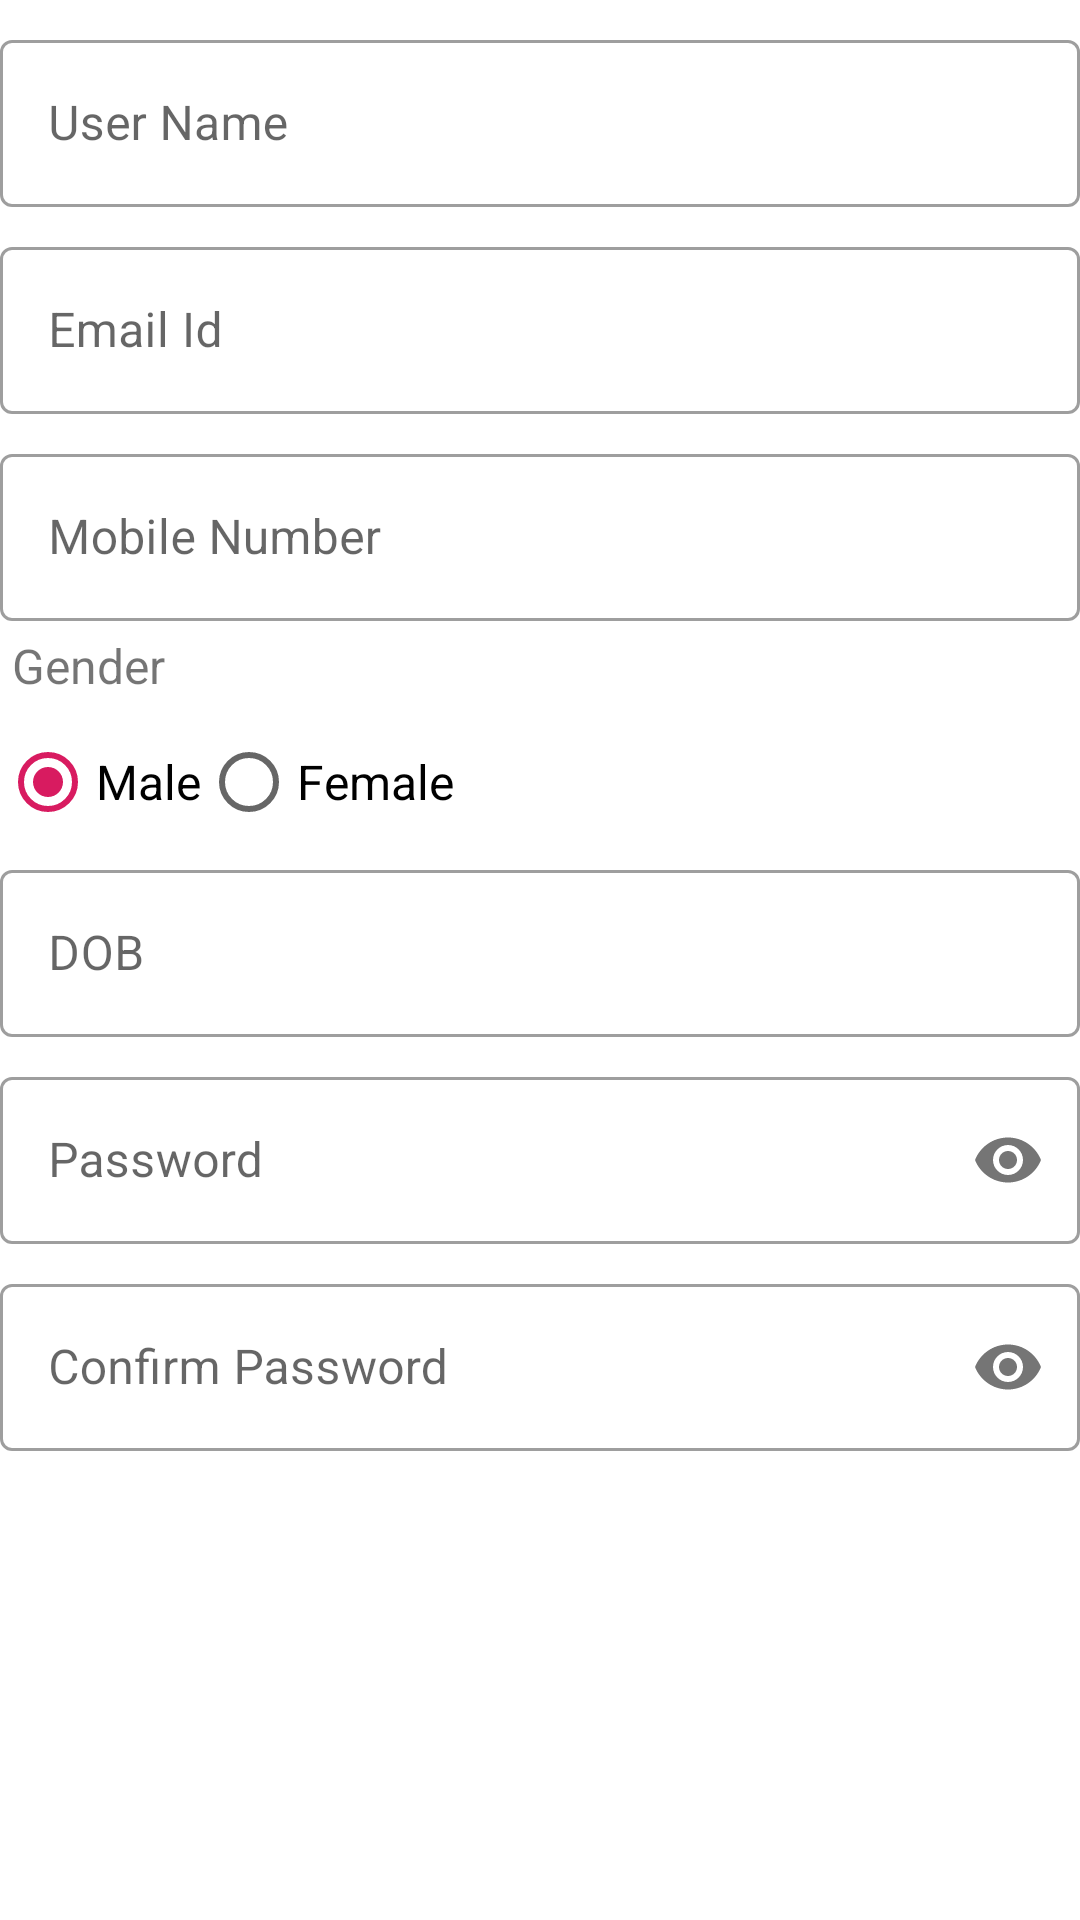

Here is an Android app screen rendered from its layout file. Give the layout XML and the strings, colors and styles it references.
<!-- AndroidManifest.xml: application theme AppTheme -->
<!-- res/layout/content_sign_up.xml -->
<?xml version="1.0" encoding="utf-8"?>
<androidx.constraintlayout.widget.ConstraintLayout
    xmlns:android="http://schemas.android.com/apk/res/android"
    xmlns:app="http://schemas.android.com/apk/res-auto"
    xmlns:tools="http://schemas.android.com/tools"
    android:layout_width="match_parent"
    android:layout_height="match_parent"
    app:layout_behavior="@string/appbar_scrolling_view_behavior"
    tools:context=".sign_up.SignUpActivity"
    android:layout_margin="24dp">


    <com.google.android.material.textfield.TextInputLayout
        android:id="@+id/tilUserName"
        android:layout_width="match_parent"
        android:layout_height="wrap_content"
        android:layout_marginTop="8dp"
        app:layout_constraintTop_toTopOf="parent"
        tools:layout_editor_absoluteX="8dp"
        style="@style/Widget.MaterialComponents.TextInputLayout.OutlinedBox">

        <com.google.android.material.textfield.TextInputEditText
            android:id="@+id/tietUserName"
            android:layout_width="match_parent"
            android:layout_height="wrap_content"
            android:hint="@string/user_name"
            android:inputType="textPersonName"
            style="@style/CustomTextInputEditText"/>
    </com.google.android.material.textfield.TextInputLayout>

    <com.google.android.material.textfield.TextInputLayout
        android:id="@+id/tilEmailId"
        android:layout_width="match_parent"
        android:layout_height="wrap_content"
        android:layout_marginTop="8dp"
        app:layout_constraintTop_toBottomOf="@+id/tilUserName"
        tools:layout_editor_absoluteX="8dp"
        style="@style/Widget.MaterialComponents.TextInputLayout.OutlinedBox">

        <com.google.android.material.textfield.TextInputEditText
            android:id="@+id/tietEmailId"
            android:layout_width="match_parent"
            android:layout_height="wrap_content"
            android:hint="@string/email"
            android:inputType="textEmailAddress"
            style="@style/CustomTextInputEditText"/>
    </com.google.android.material.textfield.TextInputLayout>

    <com.google.android.material.textfield.TextInputLayout
        android:id="@+id/tilMobileNumber"
        android:layout_width="match_parent"
        android:layout_height="wrap_content"
        android:layout_marginTop="8dp"
        app:layout_constraintTop_toBottomOf="@+id/tilEmailId"
        tools:layout_editor_absoluteX="8dp"
        style="@style/Widget.MaterialComponents.TextInputLayout.OutlinedBox">

        <com.google.android.material.textfield.TextInputEditText
            android:id="@+id/tietMobileNumber"
            android:hint="@string/mobile"
            android:layout_width="match_parent"
            android:layout_height="wrap_content"
            android:inputType="numberDecimal"
            style="@style/CustomTextInputEditText"/>
    </com.google.android.material.textfield.TextInputLayout>

    <TextView
        android:id="@+id/tvGenderLabel"
        android:layout_width="match_parent"
        android:layout_height="wrap_content"
        android:padding="4dp"
        android:text="@string/gender"
        android:textSize="@dimen/et_text_size"
        app:layout_constraintEnd_toEndOf="parent"
        app:layout_constraintStart_toStartOf="parent"
        app:layout_constraintTop_toBottomOf="@+id/tilMobileNumber" />

    <RadioGroup
        android:id="@+id/rgGender"
        android:layout_width="match_parent"
        android:layout_height="wrap_content"
        android:orientation="horizontal"
        app:layout_constraintEnd_toEndOf="parent"
        app:layout_constraintStart_toStartOf="parent"
        app:layout_constraintTop_toBottomOf="@+id/tvGenderLabel">

        <RadioButton
            android:id="@+id/rbMale"
            android:layout_width="wrap_content"
            android:layout_height="wrap_content"
            android:checked="true"
            android:text="@string/male"
            android:textSize="@dimen/et_text_size" />

        <RadioButton
            android:id="@+id/rbFemale"
            android:layout_width="wrap_content"
            android:layout_height="wrap_content"
            android:text="@string/female"
            android:textSize="@dimen/et_text_size" />
    </RadioGroup>

    <com.google.android.material.textfield.TextInputLayout
        android:id="@+id/tilDob"
        android:layout_width="match_parent"
        android:layout_height="wrap_content"
        app:layout_constraintEnd_toEndOf="parent"
        app:layout_constraintStart_toStartOf="parent"
        app:layout_constraintTop_toBottomOf="@+id/rgGender"
        style="@style/Widget.MaterialComponents.TextInputLayout.OutlinedBox">

        <com.google.android.material.textfield.TextInputEditText
            android:id="@+id/tietDob"
            android:layout_width="match_parent"
            android:layout_height="wrap_content"
            android:hint="@string/bob"
            android:inputType="none"
            android:focusable="false"
            android:longClickable="false"
            style="@style/CustomTextInputEditText"/>
    </com.google.android.material.textfield.TextInputLayout>

    <com.google.android.material.textfield.TextInputLayout
        android:id="@+id/tilPassword"
        android:layout_width="match_parent"
        android:layout_height="wrap_content"
        app:layout_constraintEnd_toEndOf="parent"
        app:layout_constraintStart_toStartOf="parent"
        android:layout_marginTop="8dp"
        app:layout_constraintTop_toBottomOf="@+id/tilDob"
        style="@style/Widget.MaterialComponents.TextInputLayout.OutlinedBox"
        app:passwordToggleEnabled="true">

        <com.google.android.material.textfield.TextInputEditText
            android:id="@+id/tietPassword"
            android:hint="@string/password"
            android:layout_width="match_parent"
            android:layout_height="wrap_content"
            android:inputType="textPassword"
            style="@style/CustomTextInputEditText"/>
    </com.google.android.material.textfield.TextInputLayout>

    <com.google.android.material.textfield.TextInputLayout
        android:id="@+id/tilConfirmPassword"
        android:layout_width="match_parent"
        android:layout_height="wrap_content"
        android:layout_marginTop="8dp"
        app:layout_constraintTop_toBottomOf="@+id/tilPassword"
        tools:layout_editor_absoluteX="8dp"
        style="@style/Widget.MaterialComponents.TextInputLayout.OutlinedBox"
        app:passwordToggleEnabled="true">

        <com.google.android.material.textfield.TextInputEditText
            android:id="@+id/tietConfirmPassword"
            android:layout_width="match_parent"
            android:layout_height="wrap_content"
            android:hint="@string/confirm_password"
            android:inputType="textPassword"
            style="@style/CustomTextInputEditText"/>
    </com.google.android.material.textfield.TextInputLayout>


</androidx.constraintlayout.widget.ConstraintLayout>
<!-- resources referenced by this layout -->
<resources>
  <dimen name="et_text_size">16sp</dimen>
  <string name="bob">DOB</string>
  <string name="confirm_password">Confirm Password</string>
  <string name="email">Email Id</string>
  <string name="female">Female</string>
  <string name="gender">Gender</string>
  <string name="male">Male</string>
  <string name="mobile">Mobile Number</string>
  <string name="password">Password</string>
  <string name="user_name">User Name</string>
  <style name="CustomTextInputEditText">
          <item name="android:maxLines">1</item>
          <item name="android:textColor">@color/et_text_color</item>
          <item name="android:textSize">@dimen/et_text_size</item>
      </style>
  <style name="AppTheme" parent="Theme.MaterialComponents.Light.DarkActionBar">
          
          <item name="colorPrimary">@color/colorPrimary</item>
          <item name="colorPrimaryDark">@color/colorPrimaryDark</item>
          <item name="colorAccent">@color/colorAccent</item>
      </style>
  <color name="et_text_color">#090808</color>
  <color name="colorPrimary">#008577</color>
  <color name="colorPrimaryDark">#00574B</color>
  <color name="colorAccent">#D81B60</color>
</resources>
